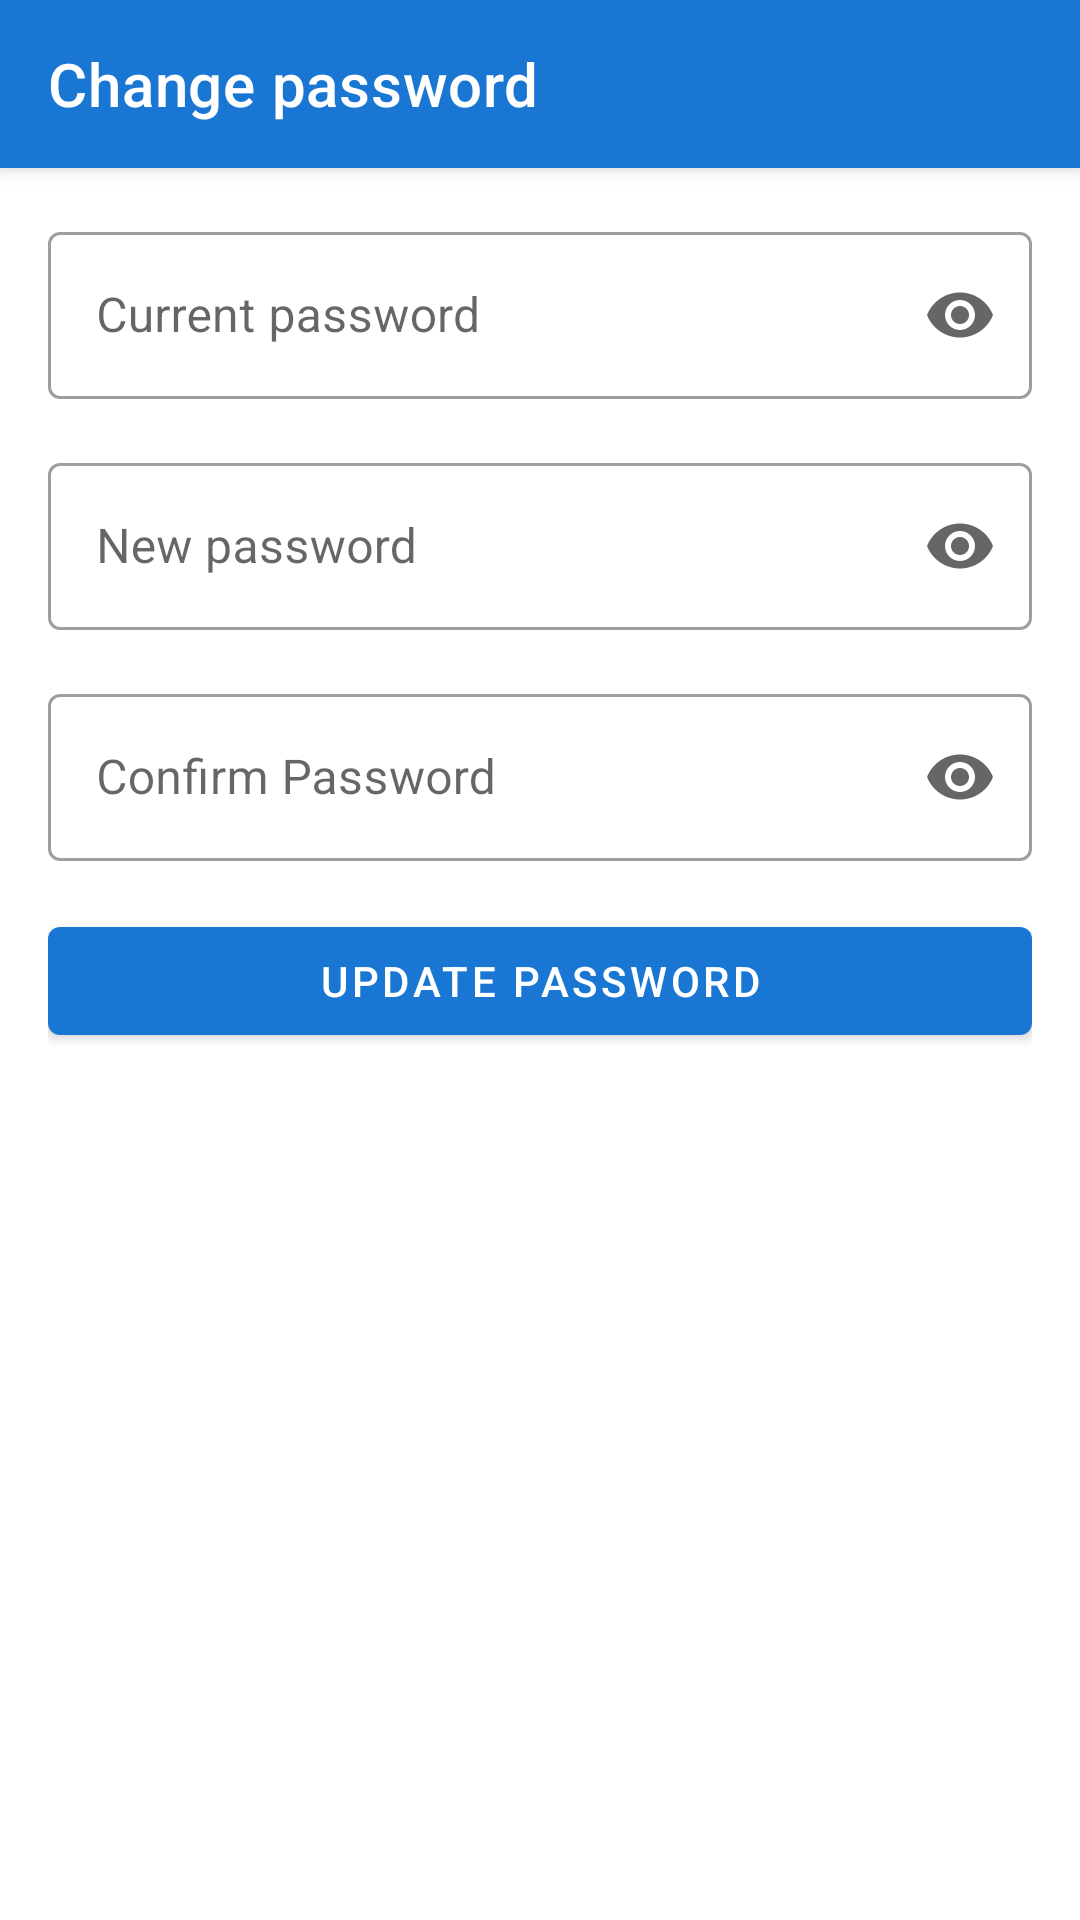

This screen was rendered from an Android layout file. Write that file and the resources it references.
<!-- AndroidManifest.xml: application theme Theme.RunMapProApp -->
<!-- res/layout/activity_change_password.xml -->
<?xml version="1.0" encoding="utf-8"?>
<androidx.coordinatorlayout.widget.CoordinatorLayout xmlns:android="http://schemas.android.com/apk/res/android"
    xmlns:app="http://schemas.android.com/apk/res-auto"
    xmlns:tools="http://schemas.android.com/tools"
    android:layout_width="match_parent"
    android:layout_height="match_parent"
    tools:context=".ChangePasswordActivity">

    <com.google.android.material.appbar.AppBarLayout
        android:layout_width="match_parent"
        android:layout_height="wrap_content">

        <com.google.android.material.appbar.MaterialToolbar
            android:id="@+id/toolbar"
            android:layout_width="match_parent"
            android:layout_height="?attr/actionBarSize"
            android:background="@color/deep_blue_500"
            app:title="@string/change_password_title"
            app:titleTextColor="@android:color/white"
            app:navigationIconTint="@android:color/white" />

    </com.google.android.material.appbar.AppBarLayout>

    <LinearLayout
        android:layout_width="match_parent"
        android:layout_height="match_parent"
        android:orientation="vertical"
        android:padding="16dp"
        app:layout_behavior="@string/appbar_scrolling_view_behavior">

        <com.google.android.material.textfield.TextInputLayout
            android:layout_width="match_parent"
            android:layout_height="wrap_content"
            android:hint="@string/hint_current_password"
            app:endIconMode="password_toggle">

            <com.google.android.material.textfield.TextInputEditText
                android:id="@+id/inputCurrentPassword"
                android:layout_width="match_parent"
                android:layout_height="wrap_content"
                android:inputType="textPassword" />
        </com.google.android.material.textfield.TextInputLayout>

        <com.google.android.material.textfield.TextInputLayout
            android:layout_width="match_parent"
            android:layout_height="wrap_content"
            android:layout_marginTop="16dp"
            android:hint="@string/hint_new_password"
            app:endIconMode="password_toggle">

            <com.google.android.material.textfield.TextInputEditText
                android:id="@+id/inputNewPassword"
                android:layout_width="match_parent"
                android:layout_height="wrap_content"
                android:inputType="textPassword" />
        </com.google.android.material.textfield.TextInputLayout>

        <com.google.android.material.textfield.TextInputLayout
            android:layout_width="match_parent"
            android:layout_height="wrap_content"
            android:layout_marginTop="16dp"
            android:hint="@string/hint_confirm_password"
            app:endIconMode="password_toggle">

            <com.google.android.material.textfield.TextInputEditText
                android:id="@+id/inputConfirmPassword"
                android:layout_width="match_parent"
                android:layout_height="wrap_content"
                android:inputType="textPassword" />
        </com.google.android.material.textfield.TextInputLayout>

        <TextView
            android:id="@+id/textFeedback"
            android:layout_width="match_parent"
            android:layout_height="wrap_content"
            android:layout_marginTop="12dp"
            android:textColor="@color/design_default_color_error"
            android:visibility="gone"
            tools:text="Password updated" />

        <com.google.android.material.button.MaterialButton
            android:id="@+id/buttonSubmit"
            android:layout_width="match_parent"
            android:layout_height="wrap_content"
            android:layout_marginTop="16dp"
            android:text="@string/action_change_password" />

        <ProgressBar
            android:id="@+id/progressBar"
            style="?android:attr/progressBarStyleLarge"
            android:layout_width="wrap_content"
            android:layout_height="wrap_content"
            android:layout_gravity="center"
            android:layout_marginTop="24dp"
            android:visibility="gone" />

    </LinearLayout>

</androidx.coordinatorlayout.widget.CoordinatorLayout>
<!-- resources referenced by this layout -->
<resources>
  <color name="deep_blue_500">#1976D2</color>
  <string name="action_change_password">Update password</string>
  <string name="change_password_title">Change password</string>
  <string name="hint_confirm_password">Confirm Password</string>
  <string name="hint_current_password">Current password</string>
  <string name="hint_new_password">New password</string>
  <style name="Theme.RunMapProApp" parent="Theme.MaterialComponents.DayNight.NoActionBar">
          
          <item name="colorPrimary">@color/deep_blue_500</item>
          <item name="colorPrimaryVariant">@color/deep_blue_700</item>
          <item name="colorOnPrimary">@color/white</item>
          
          <item name="colorSecondary">@color/teal_200</item>
          <item name="colorSecondaryVariant">@color/teal_700</item>
          <item name="colorOnSecondary">@color/black</item>
          
          <item name="android:statusBarColor">?attr/colorPrimaryVariant</item>
          
          <item name="textInputStyle">@style/Widget.MaterialComponents.TextInputLayout.OutlinedBox</item>
          
      </style>
  <color name="deep_blue_700">#1565C0</color>
  <color name="white">#FFFFFFFF</color>
  <color name="teal_200">#FF03DAC5</color>
  <color name="teal_700">#FF018786</color>
  <color name="black">#FF000000</color>
</resources>
